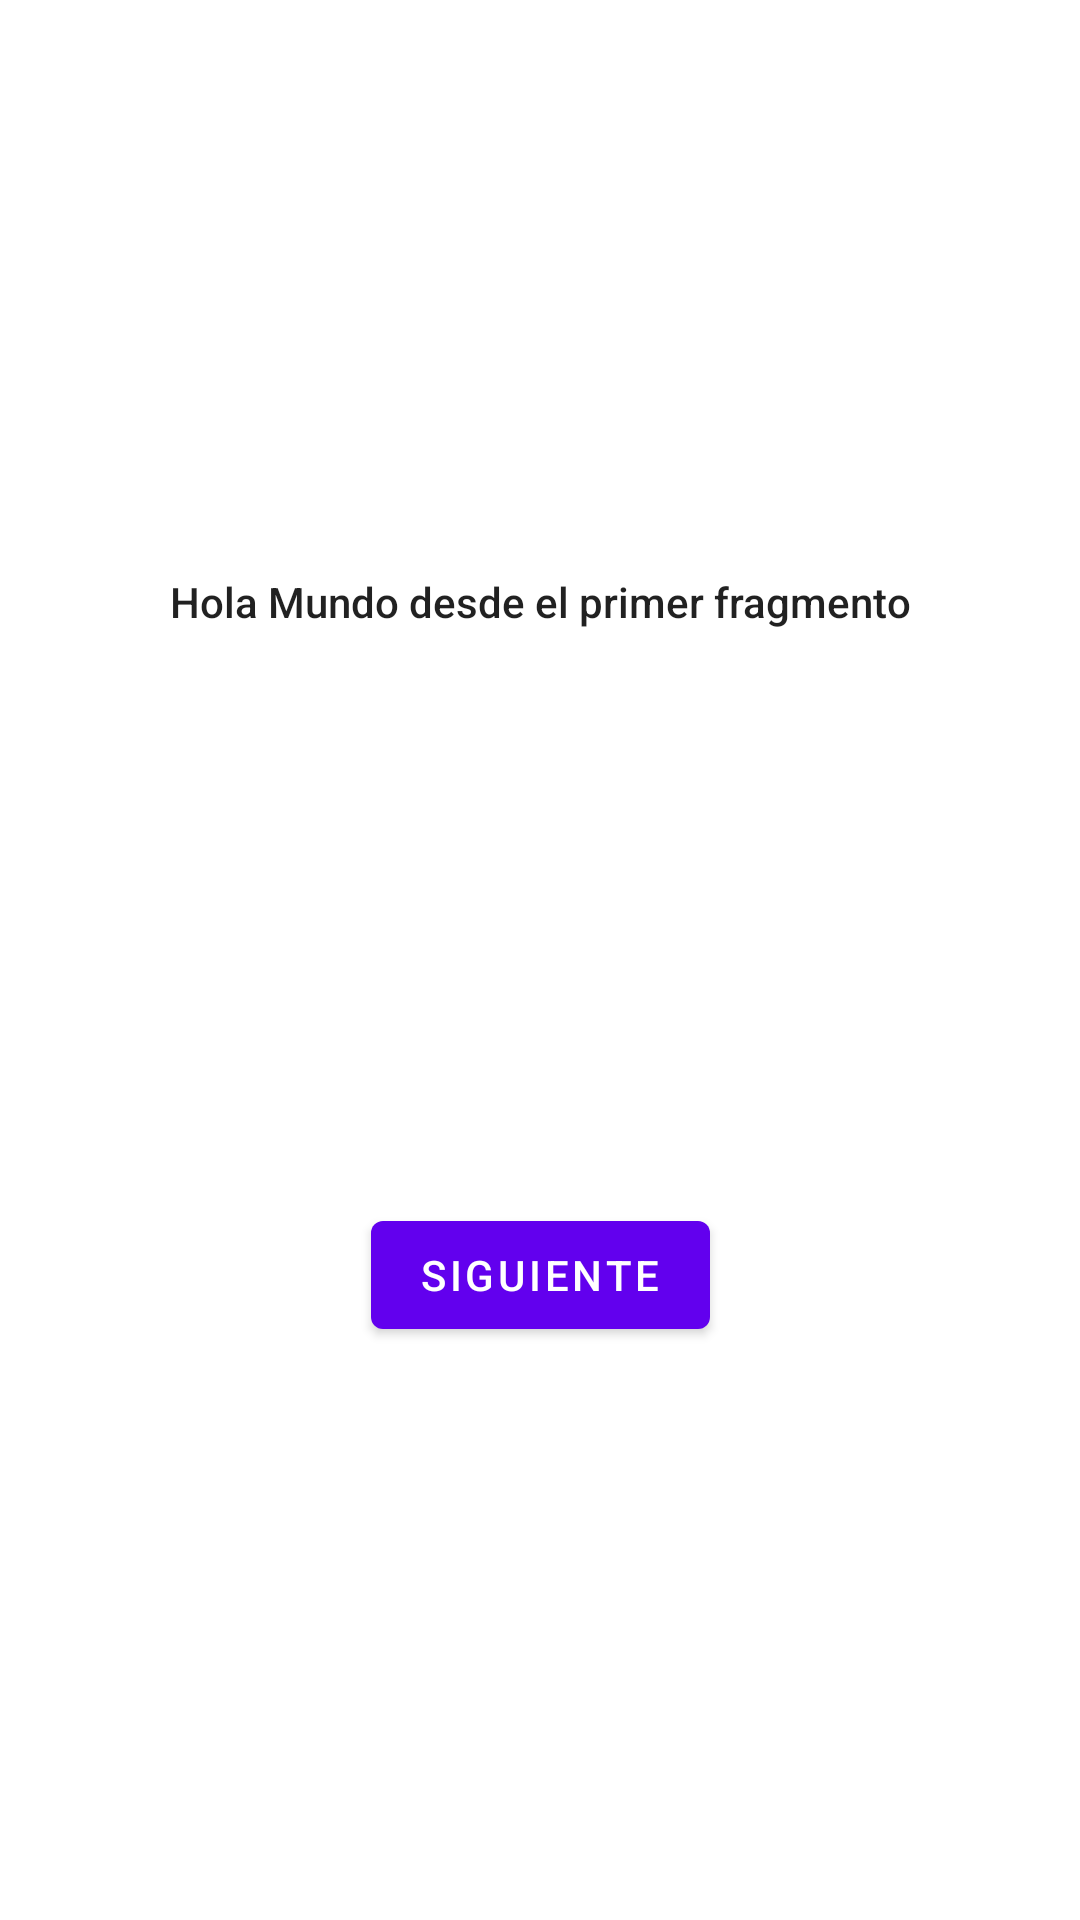

Here is an Android app screen rendered from its layout file. Give the layout XML and the strings, colors and styles it references.
<!-- AndroidManifest.xml: application theme Theme.AppBasicActivity -->
<!-- res/layout/fragment_first.xml -->
<?xml version="1.0" encoding="utf-8"?>
<androidx.constraintlayout.widget.ConstraintLayout xmlns:android="http://schemas.android.com/apk/res/android"
    xmlns:app="http://schemas.android.com/apk/res-auto"
    xmlns:tools="http://schemas.android.com/tools"
    android:layout_width="match_parent"
    android:layout_height="match_parent"
    tools:context=".FirstFragment">

    <TextView
        android:id="@+id/textview_first"
        android:layout_width="wrap_content"
        android:layout_height="wrap_content"
        android:text="@string/hello_world"
        android:textAppearance="@style/TextAppearance.AppCompat.Body2"
        app:layout_constraintBottom_toTopOf="@id/button_first"
        app:layout_constraintEnd_toEndOf="parent"
        app:layout_constraintStart_toStartOf="parent"
        app:layout_constraintTop_toTopOf="parent" />

    <Button
        android:id="@+id/button_first"
        android:layout_width="wrap_content"
        android:layout_height="wrap_content"
        android:text="@string/next"
        app:layout_constraintBottom_toBottomOf="parent"
        app:layout_constraintEnd_toEndOf="parent"
        app:layout_constraintStart_toStartOf="parent"
        app:layout_constraintTop_toBottomOf="@id/textview_first" />
</androidx.constraintlayout.widget.ConstraintLayout>
<!-- resources referenced by this layout -->
<resources>
  <string name="hello_world">Hola Mundo desde el primer fragmento</string>
  <string name="next">Siguiente</string>
  <style name="Theme.AppBasicActivity" parent="Theme.MaterialComponents.DayNight.DarkActionBar">
          
          <item name="colorPrimary">@color/purple_500</item>
          <item name="colorPrimaryVariant">@color/purple_700</item>
          <item name="colorOnPrimary">@color/white</item>
          
          <item name="colorSecondary">@color/teal_200</item>
          <item name="colorSecondaryVariant">@color/teal_700</item>
          <item name="colorOnSecondary">@color/black</item>
          
          <item name="android:statusBarColor" tools:targetApi="l">?attr/colorPrimaryVariant</item>
          
      </style>
  <!-- not gathered from this repository: default colours our renderer supplied (Android Studio template values) -->
  <color name="purple_500">#FF6200EE</color>
  <color name="purple_700">#FF3700B3</color>
  <color name="teal_200">#FF03DAC5</color>
  <color name="teal_700">#FF018786</color>
  <color name="black">#FF000000</color>
  <color name="white">#FFFFFFFF</color>
</resources>
